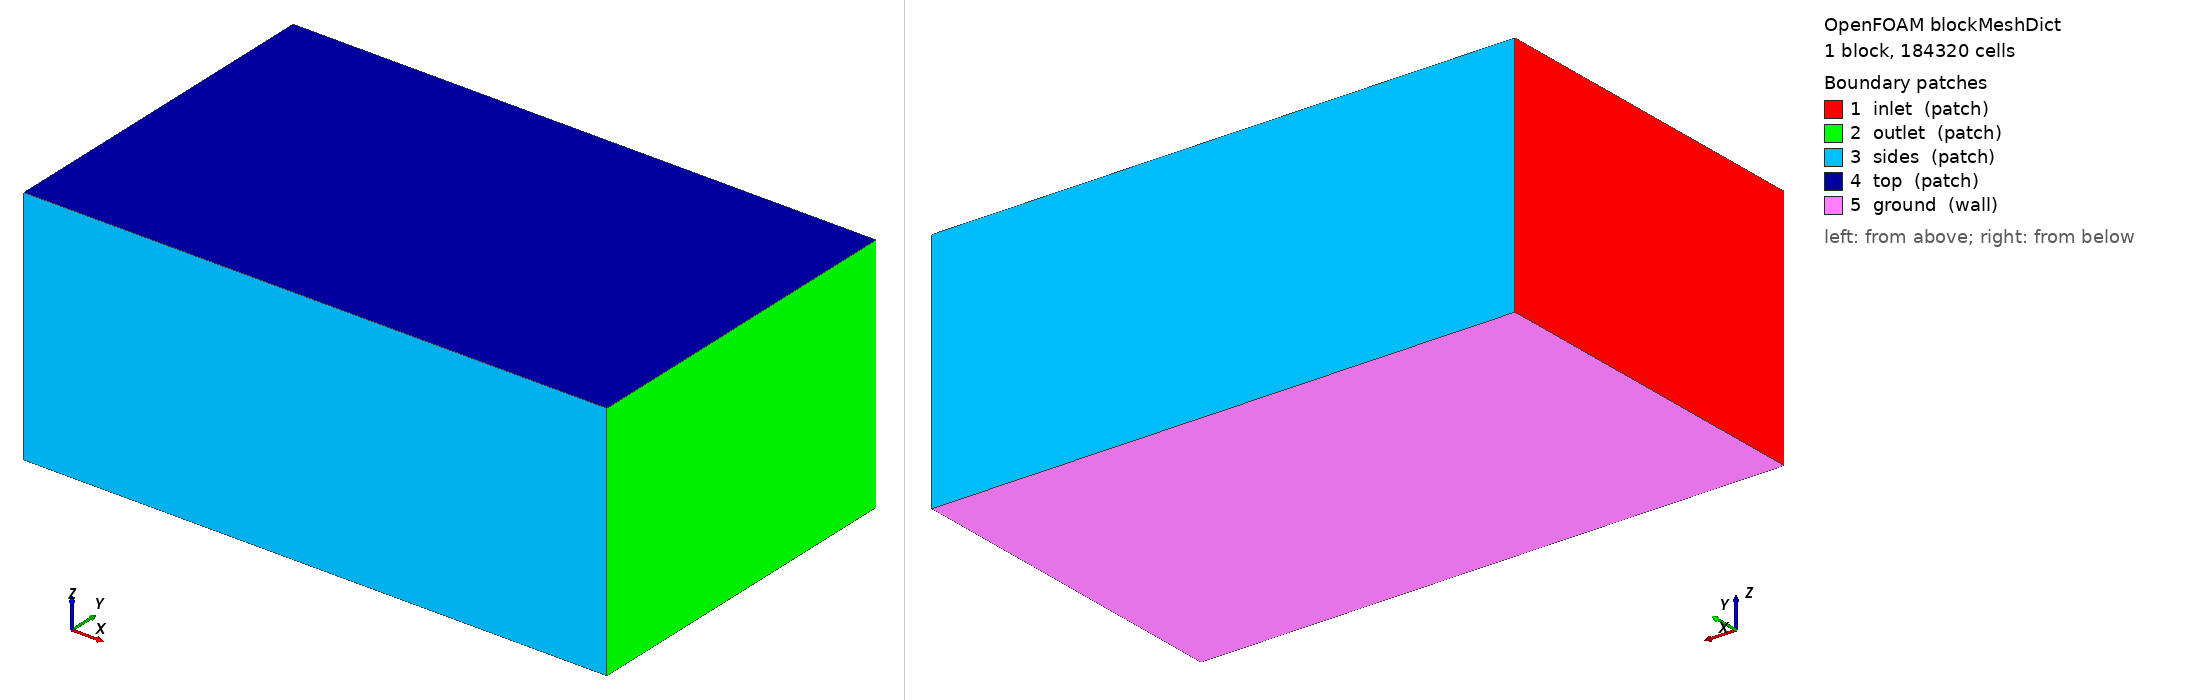

OpenFOAM case: the mesh blockMesh builds from blockMeshDict, 1 block(s), 184320 cells. Boundary patches (legend numbers): 1 inlet (patch), 2 outlet (patch), 3 sides (patch), 4 top (patch), 5 ground (wall). Left view from above one corner, right view from below the opposite corner. Boundary conditions: 2 field file(s) under 0/; 0 of 5 drawn patches have an entry in a shipped field file.

=== system/blockMeshDict ===
/*--------------------------------*- C++ -*----------------------------------*\
| =========                 |                                                 |
| \\      /  F ield         | OpenFOAM: The Open Source CFD Toolbox           |
|  \\    /   O peration     | Version:  2412                                  |
|   \\  /    A nd           | Website:  www.openfoam.com                      |
|    \\/     M anipulation  |                                                 |
\*---------------------------------------------------------------------------*/
FoamFile
{
    version     2.0;
    format      ascii;
    class       dictionary;
    object      blockMeshDict;
}
// * * * * * * * * * * * * * * * * * * * * * * * * * * * * * * * * * * * * * //

scale 1;

vertices
(
    (-6.0 -6.0 -4.296)
    (14.0 -6.0 -4.296)
    (14.0 6.0 -4.296)
    (-6.0 6.0 -4.296)
    (-6.0 -6.0 4.0)
    (14.0 -6.0 4.0)
    (14.0 6.0 4.0)
    (-6.0 6.0 4.0)
);

blocks
(
    hex (0 1 2 3 4 5 6 7) (80 48 48) simpleGrading (1 1 1)
);

edges ();

boundary
(
    inlet  { type patch; faces ((0 4 7 3)); }
    outlet { type patch; faces ((1 2 6 5)); }
    sides  { type patch; faces ((0 1 5 4) (3 7 6 2)); }
    top    { type patch; faces ((4 5 6 7)); }
    ground { type wall;  faces ((0 3 2 1)); }
);

mergePatchPairs ();
